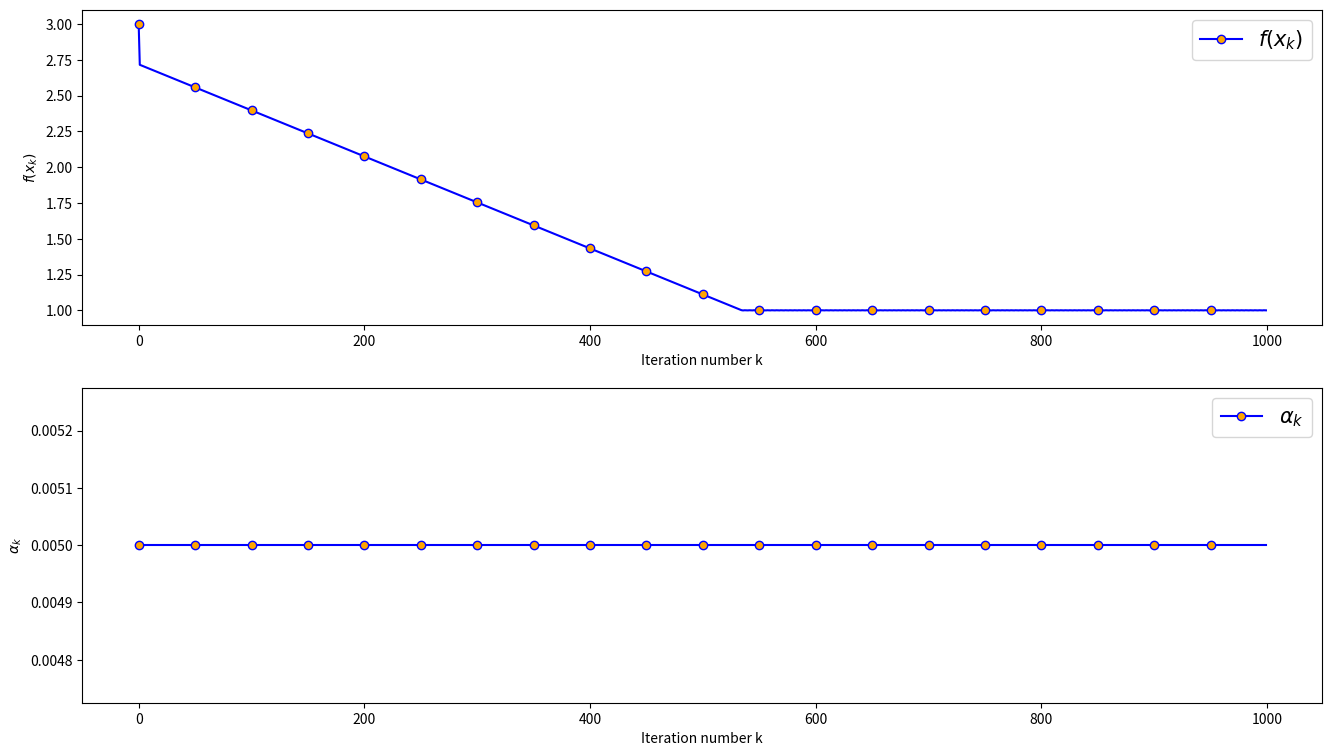
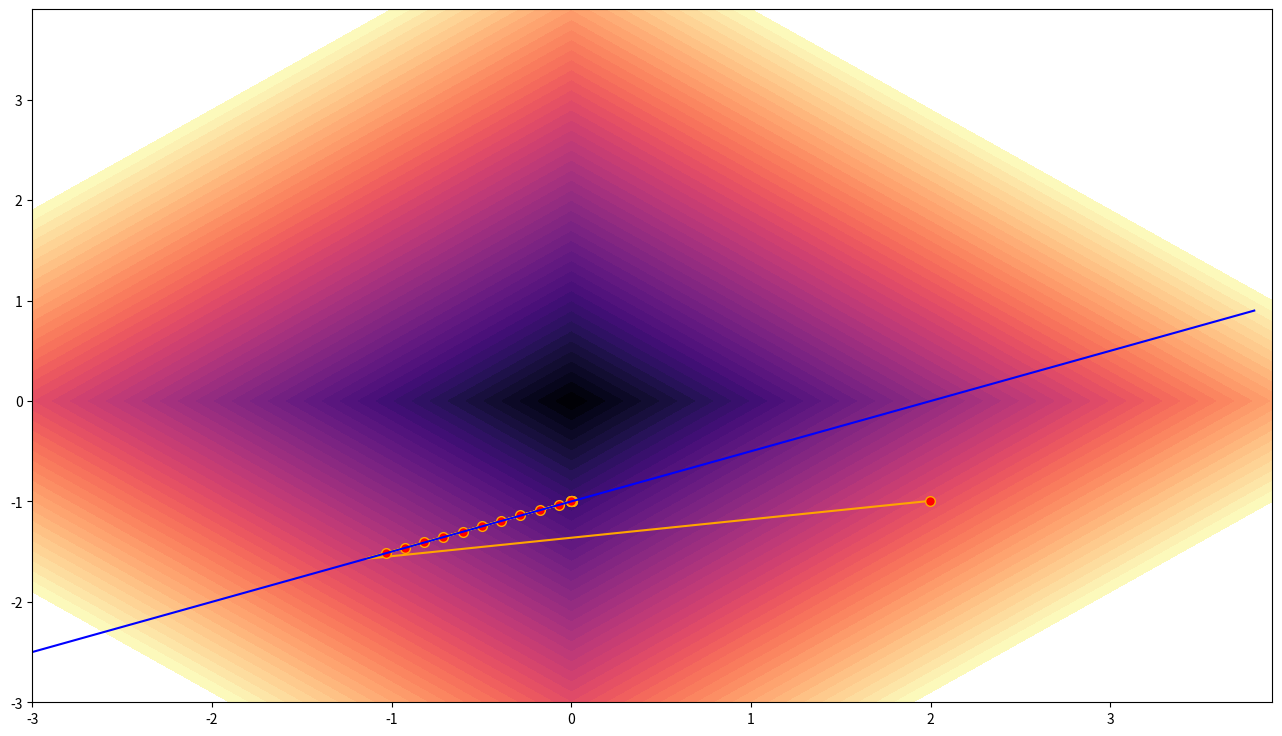

Recreate these plots in Python, in order.
import numpy as np
from matplotlib import pyplot as plt
from matplotlib.gridspec import GridSpec



# minimze ||x||_1 subject to Ax=b using projection

def proj_plane(x):
    return x - A.T @ np.linalg.inv(A @ A.T) @ (A @ x - b)

def f(x):
    return np.dot(c, np.abs(x))

def subgradient(x):
    return c * np.sign(x)

A = np.array([[2.0,-1,-1],[1.0,1,-1]])
b = np.array([-1.0,-3])
c = np.array([1,1,0])

x = np.array([2.0,-1,-2]) # 2 -2 -2
eps = 0.01
step = 1.0
N = 1000

x1_history, x2_history = np.array([]),np.array([])
f_history = np.array([])
step_history = np.array([])

for i in range(N):
    f_history = np.append(f_history,f(x))

    grad = subgradient(x)
    step = eps / np.dot(grad,grad)
    step_history = np.append(step_history,step)

    x = x - step * grad
    x1_history = np.append(x1_history,x[0])
    x2_history = np.append(x2_history, x[1])

    x = proj_plane(x)
    x1_history = np.append(x1_history, x[0])
    x2_history = np.append(x2_history, x[1])
    print(np.round(x,3))

fig1 = plt.figure(figsize=(16,9))
gs1 = GridSpec(2,1,fig1)

ax1 = plt.subplot(gs1[0,0])
ax1.plot(f_history,label='$f(x_k)$',color='blue',marker='o',markerfacecolor='orange',markevery=50)
ax1.set_xlabel('Iteration number k')
ax1.set_ylabel('$f(x_k)$')
ax1.legend(fontsize=15)

ax2 = plt.subplot(gs1[1,0])
ax2.plot(step_history,label='$\\alpha_k$',color='blue',marker='o',markerfacecolor='orange',markevery=50)
ax2.set_xlabel('Iteration number k')
ax2.set_ylabel('$\\alpha_k$')
ax2.legend(fontsize=15)

plt.show()


g = np.arange(-3,4,0.1)
h = np.arange(-3,4,0.1)

xgrid,ygrid = np.meshgrid(g,h)
fgrid = np.zeros((len(g),len(h)))

for i in range(len(g)):
    for j in range(len(h)):
        fgrid[i,j] = f([g[i],h[j],0])

fig2 = plt.figure(figsize=(16,9))
ax3 = plt.subplot()

ax3.contourf(xgrid,ygrid,fgrid,np.arange(0,5,0.1),cmap='magma') # gist_stern
ax3.plot(x1_history,x2_history,color='orange',marker='o',markerfacecolor='red',ms=7,markevery=100)
ax3.plot([-3, 3.8],[-2.5,0.9],color='blue')

plt.show()